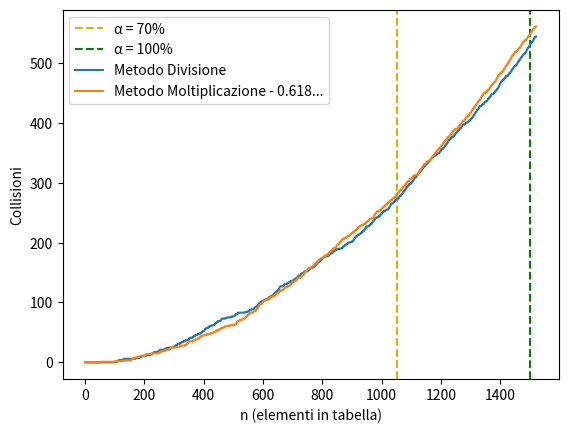

Here is the Python script that generated this plot:
import  random	
import math
#from inspect import signature

import string

import matplotlib.pyplot as plt # disegnare grafici
import matplotlib.ticker as mticker # intervalli sull'asse x personalizzabili
import matplotlib.patches as mpatches # elementi legenda personalizzabili

import numpy as np


m = 1500	# dimensione tabella hash
n = 0 		# totale elementi salvati

# Dichiarazione delle tabelle
T1 = [[] for _ in range(m)] # Metodo divisione
T2 = [[] for _ in range(m)] # Metodo moltiplicazione

A=(math.sqrt(5)-1)/2 		# Valore di Knuth

# Contatori delle collisioni totali
collision_div = 0
collision_mul = 0

# Utile per il plot (contatore progressivo delle collisioni)
# indice "i" indica quante collisioni avvenute dopo aver inserito "i" elementi
# la prima cella ("i=0") è inevitabilmente posta a zero
collision_div_array = [0]
collision_mul_array = [0]


class User:
	# Costruttore
    def __init__(self, key, value):
        self.key = key
        self.value = value

    # Stabilisce quando due User sono considerabili uguali
    def __eq__(self, other):
    	return self.key == other.key

    # Breve descrizione di un User
    def bio(self):
    	return str(self.key) , self.value

class Hash:
	def __init__(self, m):
		self.m = m

	### FUNZIONI HASH UTILIZZATE
	
	# Metodo Divisione
	def func_div(key):
		return key % m

	# Metodo moltiplicazione
	def func_mul(key):
	    #A = 0.8
	    m=len(T2)
	    return math.floor(m * ((key * A) % 1))

    
    ### METODI IMPLEMENTATI

    # Inserimento utente in T1 e T2
	def insert(User):
		hash_key = Hash.func_div(User.key) # calcolo chiave con m. divisione
	
		if len(T1[hash_key]) > 0:	# chiave già presente nella cella
		    global collision_div 	# c'è collisione
		    collision_div += 1 		# aggiorna contatore totale collisioni
			
		
		collision_div_array.append(collision_div)	# aggiorna array colliioni progressivo
		T1[hash_key].insert(0, User) # inserisce in testa

		hash_key = Hash.func_mul(User.key) # calcolo chiave con m. moltiplicazione
		if len(T2[hash_key]) > 0: 	# chiave già presente nella cella
		    global collision_mul 	# c'è collisione
		    collision_mul += 1 		# aggiorna contatore totale collisioni

		collision_mul_array.append(collision_mul) # aggiorna array collisioni progressivo
		T2[hash_key].insert(0,User)	# inserisce in testa

		
		global n
		n += 1 		# aggiorna contatore elementi inseriti

		## preparazione stampa su matplotlib GUI
		if n>=(m/100)*70 and n<(m/100)*70+1: 		# linea 70%  load factor
			plt.axvline(x=n, color = 'y', ls = "dashed", label = "α = 70%")

		if n==m:									# linea 100% load factor
			plt.axvline(x=m, color = 'g', ls = "dashed", label = "α = 100%")

	# Ricerca utente in T1 --> TRUE se trovato ; FALSE se non trovato
	def searchT1(key):
		hash_key = Hash.func_div(key) # calcolo chiave con m. divisione

		for i in range(len(T1[hash_key])): # ricerca in profondita'
			if T1[hash_key][i].key == key: # elemento trovato
				print('Found')
				return True
			else:
				print('Not Found')
		return False

	# Ricerca utente in T2
	def searchT2(key):
		hash_key = Hash.func_mul(key) # calcolo chiave con m. moltiplicazione

		for i in range(len(T2[hash_key])): # ricerca in profondita'
			if T2[hash_key][i].key == key: # elemento trovato
				print('Found')
				return True
			else:
				print('Not Found')
		return False

	# Stampa tutto: tabelle + informazioni sulle collisioni
	def print_all():
		Hash.get_load_factor()
		print("T1 (Division Method) \t\t --> ", collision_div , "collisions")
		Hash.display_hash(T1)
		print("T2 (Multiplication Method) --> ", collision_mul , "collisions")
		Hash.display_hash(T2)

	# Stampa load factor alpha
	def get_load_factor():
		print("Load Factor (α=n/m): " , n , "/" , m, "=" , (n/m)*100 , "%\n")

	# Stampa tabelle (grafica su console)
	def display_hash(T): 
		for i in range(len(T)):
			print("|",str(i).rjust(2, '0'),"|", end = "")  	

			for j in T[i]:
				print(" < ", j.value , end = "")
			print()
		print()

	# Rimuove utente dalle tabelle T1 e T2 --> T[h(k)[x]]
	def delete(User):
		hash_key = Hash.func_div(User.key)
		global n
		for i in range(len(T1[hash_key])):
			if T1[hash_key][i] == User:
				T1[hash_key].remove(User)
				n -= 1
				if len(T1[hash_key]) > 1:
					global collision_div
					collision_div -= 1
		hash_key = Hash.func_mul(User.key)

		for i in range(len(T2[hash_key])):
			if T2[hash_key][i] == User:
				T2[hash_key].remove(User)
				n -= 1
				if len(T2[hash_key]) > 1:
					global collision_mul
					collision_mul -= 1

		return False

######################################

"""
#TEST 1
chiave = m
for i in range(16):
	Hash.insert(User(chiave, string.ascii_uppercase[i]))
	chiave+=m

Hash.print_all()
"""


#TEST 2

tot_ele = m+20
key_universe = list(range(0,m*20)) # 0,1,2,...,m*10

random.shuffle(key_universe)
for i in range(tot_ele):
	Hash.insert(User(key_universe[i], "-"))
# end test 2


Hash.print_all()

#Hash.searchT1(...)
#Hash.delete(User(..., "..."))

# plt.plot(0, 0, 'go', label = "Fattore Caricamento α")
plt.plot(collision_div_array, label="Metodo Divisione")
plt.plot(collision_mul_array, label="Metodo Moltiplicazione - " + str( round(A, 3)) + "...")

# plt.title("Confronto Funzioni Hash (chiavi casuali) - Primo caso")  #| α=" + str(round((n/m)*100,1)) + "%")

## intervallo unitario celle sugli assi x e y
#plt.gca().xaxis.set_major_locator(mticker.MultipleLocator(1))  # scommenta solo se ci sono pochi dati
#plt.gca().yaxis.set_major_locator(mticker.MultipleLocator(1))  # scommenta solo se ci sono pochi dati

plt.xlabel("n (elementi in tabella)")
plt.ylabel("Collisioni")


plt.legend()

# salva plot su file
# plt.savefig('line_plot.pdf')

# mostra plot
plt.show()